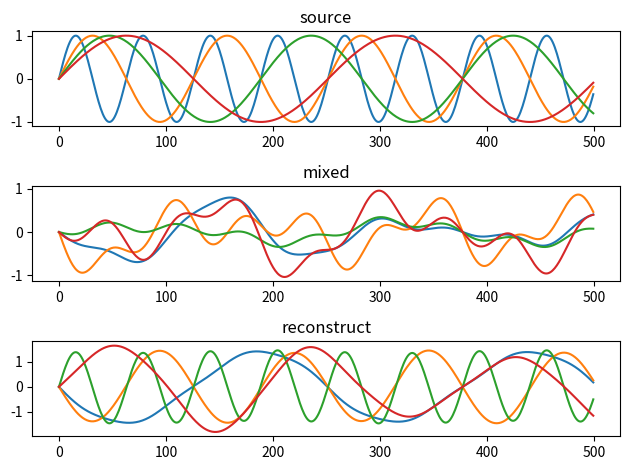

This figure's Python source:
import numpy as np
import numpy.linalg as la
import matplotlib.pyplot as plt
from scipy.special import eval_chebyt

np.set_printoptions(precision=4)
np.set_printoptions(suppress=True)
np.random.seed(seed=1)

SAMPLE = 4
SERIES = 500

# チェビシェフ系列 
# a0: 初期値
def chebyt_space(deg: int, a0: float, length=SAMPLE):
    result = [a0]
    for _ in range(length-1):
        a0 = eval_chebyt(deg, a0)
        result.append(a0)
    return np.array(result) 

# 完全にランダムな混合
A = np.array([[np.random.rand()-0.5 for i in range(SAMPLE)] for j in range(SAMPLE) ])

# 元信号
S = np.array([[np.sin(i/10/(j+1)) for i in range(SERIES)] for j in range(SAMPLE)])
# S = np.array([chebyt_space(i+2, np.random.rand()/2) for i in range(SERIES)]).T

# 混合された信号
X = A @ S # [[x1(0), x1(0.1), x1(0.2)],[x2(0), x2(0.1), x2(0.2)]]のような感じ、右に行くにつれて時間が経過する

# 中心化を行う??
X_center = X # - np.mean(X,axis=0)

# 固有値分解により、白色化されたX_whitenを計算する
lambdas, P = la.eig(np.cov(X_center)) 
assert np.allclose(np.cov(X_center), P @ np.diag(lambdas) @ P.T) # 固有値分解の検証
for i in reversed(np.where(lambdas < 1.e-12)[0]): # 極めて小さい固有値は削除する
    lambdas = np.delete(lambdas, i, 0)
    P = np.delete(P, i, 1)
Atilda = la.inv(np.sqrt(np.diag(lambdas))) @ P.T # 球面化行列
X_whiten = Atilda @ X_center
assert np.allclose(np.cov(X_whiten), np.eye(X_whiten.shape[0]), atol=1.e-10) # 無相関化を確認（単位行列）

# ICAに使用する関数gとその微分g2（ここではgは４次キュムラント）
g = lambda bx : bx**3
g2 = lambda bx : 3*(bx**2)

I = X_whiten.shape[0]
B = np.array([[np.random.rand()-0.5 for i in range(I)] for j in range(I) ]) # X_whitenからYへの復元行列

# Bを直交行列かつ列ベクトルが大きさ１となるように規格化
for i in range(I):
    if i > 0:
        B[:,i] = B[:,i] - B[:,:i] @ B[:,:i].T @ B[:,i] # 直交空間に射影
    B[:,i] = B[:,i] / la.norm(B[:,i], ord=2) # L2ノルムで規格化

# Bの決定(Y = B.T @ X_whiten)
for i in range(I):
    for j in range(1000):
        prevBi = B[:,i].copy()
        B[:,i] = np.average([*map( # 不動点法による更新
            lambda x: g(x @ B[:,i])*x - g2(x @ B[:,i])*B[:,i],
            X_whiten.T
        )], axis=0)
        B[:,i] = B[:,i] - B[:,:i] @ B[:,:i].T @ B[:,i] # 直交空間に射影
        B[:,i] = B[:,i] / la.norm(B[:,i], ord=2) # L2ノルムで規格化
        if 1.0 - 1.e-8 < abs(prevBi @ B[:,i]) < 1.0 + 1.e-8: # （内積1 <=> ほとんど変更がなければ）
            break
    else:
        assert False
assert np.allclose(B @ B.T, np.eye(B.shape[0]), atol=1.e-10) # Bが直交行列となっていることを検証

Y = B.T @ X_whiten

# ica = FastICA(n_components=SERIES, random_state=0)
# _Y = ica.fit_transform(X.T).T * 8

fig, ax = plt.subplots(3, 1)
for i in range(3):
    param = [S, X, Y][i]
    title = ["source", "mixed", "reconstruct"][i]
    ax[i].set_title(title)
    for j in range(param.shape[0]):
        ax[i].plot(param[j, :])
fig.tight_layout()
plt.show()